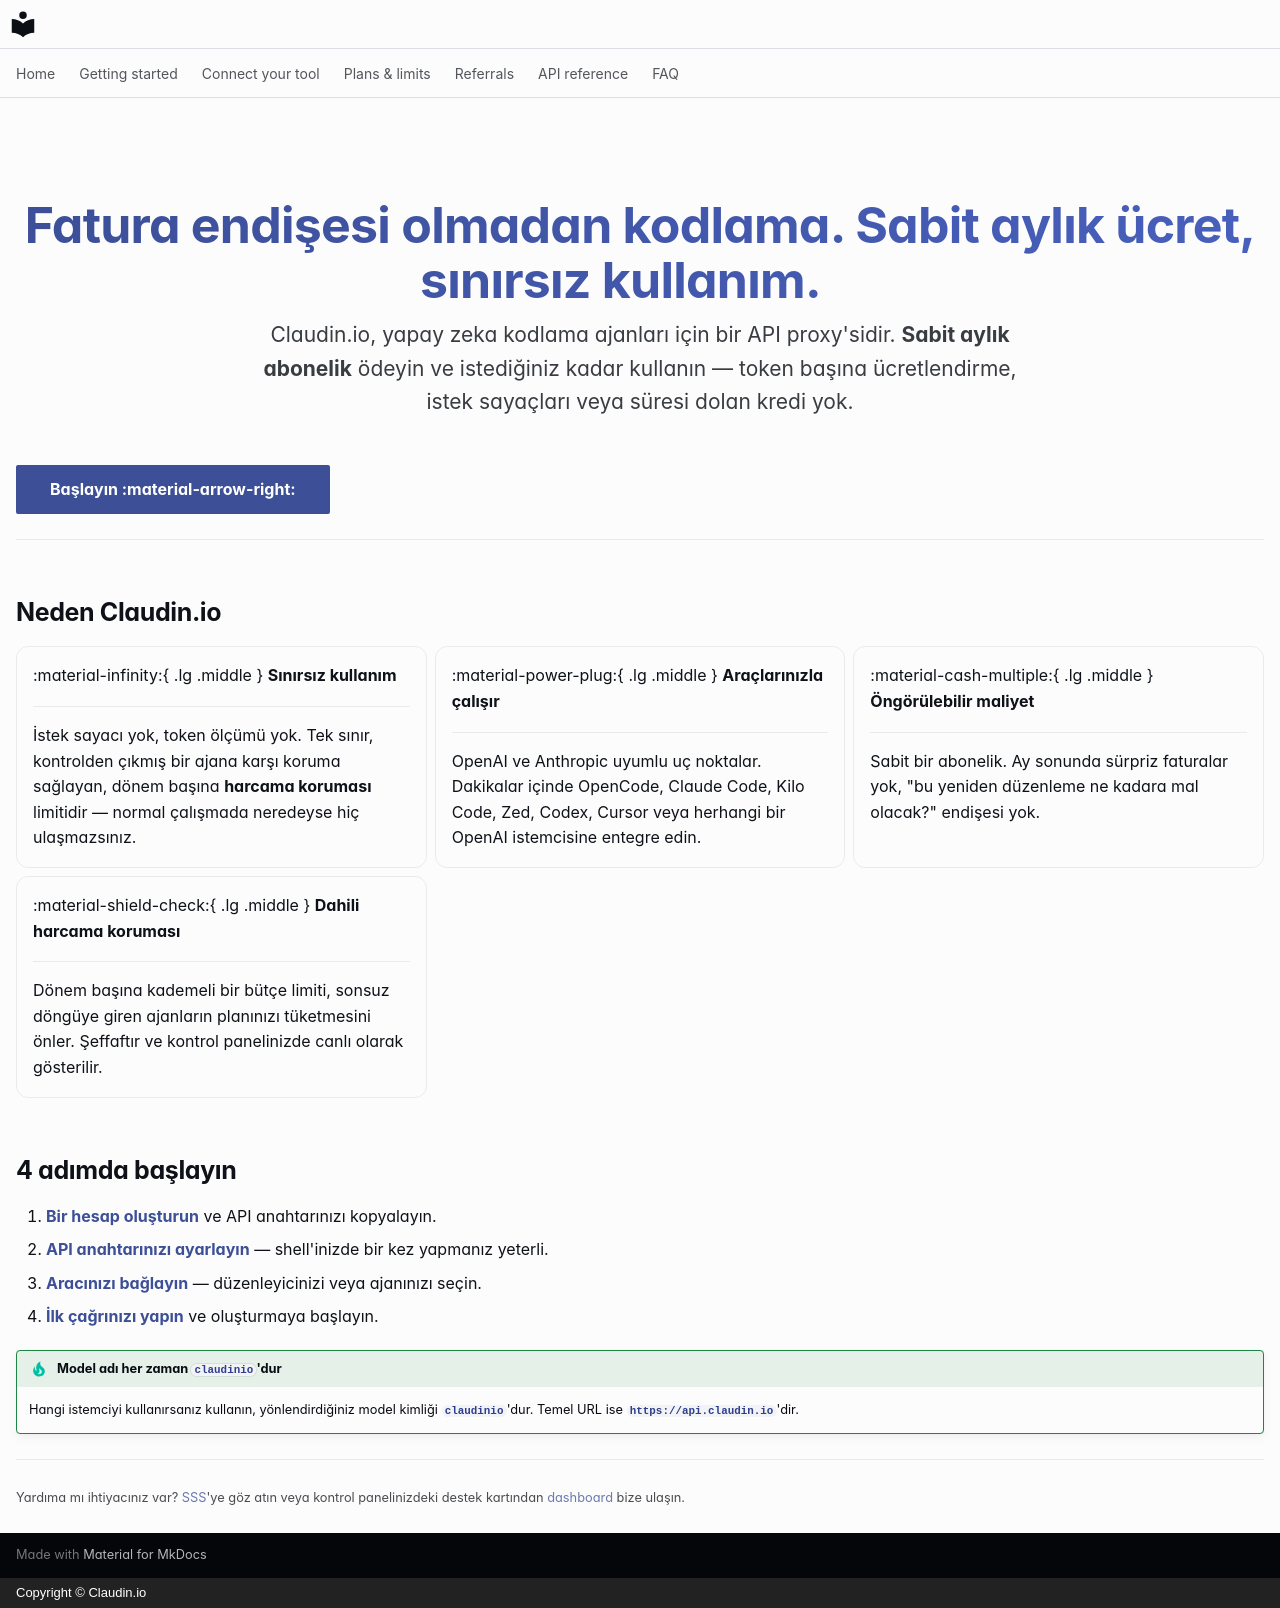

repository: claudin-io/docs · page: index.tr/index.html · generator: mkdocs · copyright: Copyright © Claudin.io

---
hide:
  - navigation
  - toc
---

<div class="cl-hero" markdown>

# Fatura endişesi olmadan kodlama. Sabit aylık ücret, sınırsız kullanım.

Claudin.io, yapay zeka kodlama ajanları için bir API proxy'sidir. **Sabit aylık
abonelik** ödeyin ve istediğiniz kadar kullanın — token başına ücretlendirme, istek
sayaçları veya süresi dolan kredi yok.

</div>

[Başlayın :material-arrow-right:](getting-started/account.md){ .md-button .md-button--primary }
[Planları görün](plans.md){ .md-button }

---

## Neden Claudin.io

<div class="grid cards" markdown>

-   :material-infinity:{ .lg .middle } __Sınırsız kullanım__

    ---

    İstek sayacı yok, token ölçümü yok. Tek sınır, kontrolden çıkmış bir
    ajana karşı koruma sağlayan, dönem başına **harcama koruması** limitidir —
    normal çalışmada neredeyse hiç ulaşmazsınız.

-   :material-power-plug:{ .lg .middle } __Araçlarınızla çalışır__

    ---

    OpenAI ve Anthropic uyumlu uç noktalar. Dakikalar içinde OpenCode, Claude
    Code, Kilo Code, Zed, Codex, Cursor veya herhangi bir OpenAI istemcisine
    entegre edin.

-   :material-cash-multiple:{ .lg .middle } __Öngörülebilir maliyet__

    ---

    Sabit bir abonelik. Ay sonunda sürpriz faturalar yok, "bu yeniden
    düzenleme ne kadara mal olacak?" endişesi yok.

-   :material-shield-check:{ .lg .middle } __Dahili harcama koruması__

    ---

    Dönem başına kademeli bir bütçe limiti, sonsuz döngüye giren ajanların
    planınızı tüketmesini önler. Şeffaftır ve kontrol panelinizde canlı olarak
    gösterilir.

</div>

## 4 adımda başlayın

1. **[Bir hesap oluşturun](getting-started/account.md)** ve API anahtarınızı kopyalayın.
2. **[API anahtarınızı ayarlayın](getting-started/set-your-key.md)** — shell'inizde bir kez yapmanız yeterli.
3. **[Aracınızı bağlayın](clients/opencode.md)** — düzenleyicinizi veya ajanınızı seçin.
4. **[İlk çağrınızı yapın](getting-started/first-call.md)** ve oluşturmaya başlayın.

!!! tip "Model adı her zaman `claudinio`'dur"
    Hangi istemciyi kullanırsanız kullanın, yönlendirdiğiniz model kimliği
    **`claudinio`**'dur. Temel URL ise **`https://api.claudin.io`**'dir.

---

<small>Yardıma mı ihtiyacınız var? [SSS](faq.md)'ye göz atın veya kontrol panelinizdeki destek
kartından [dashboard](https://claudin.io/dashboard) bize ulaşın.</small>
